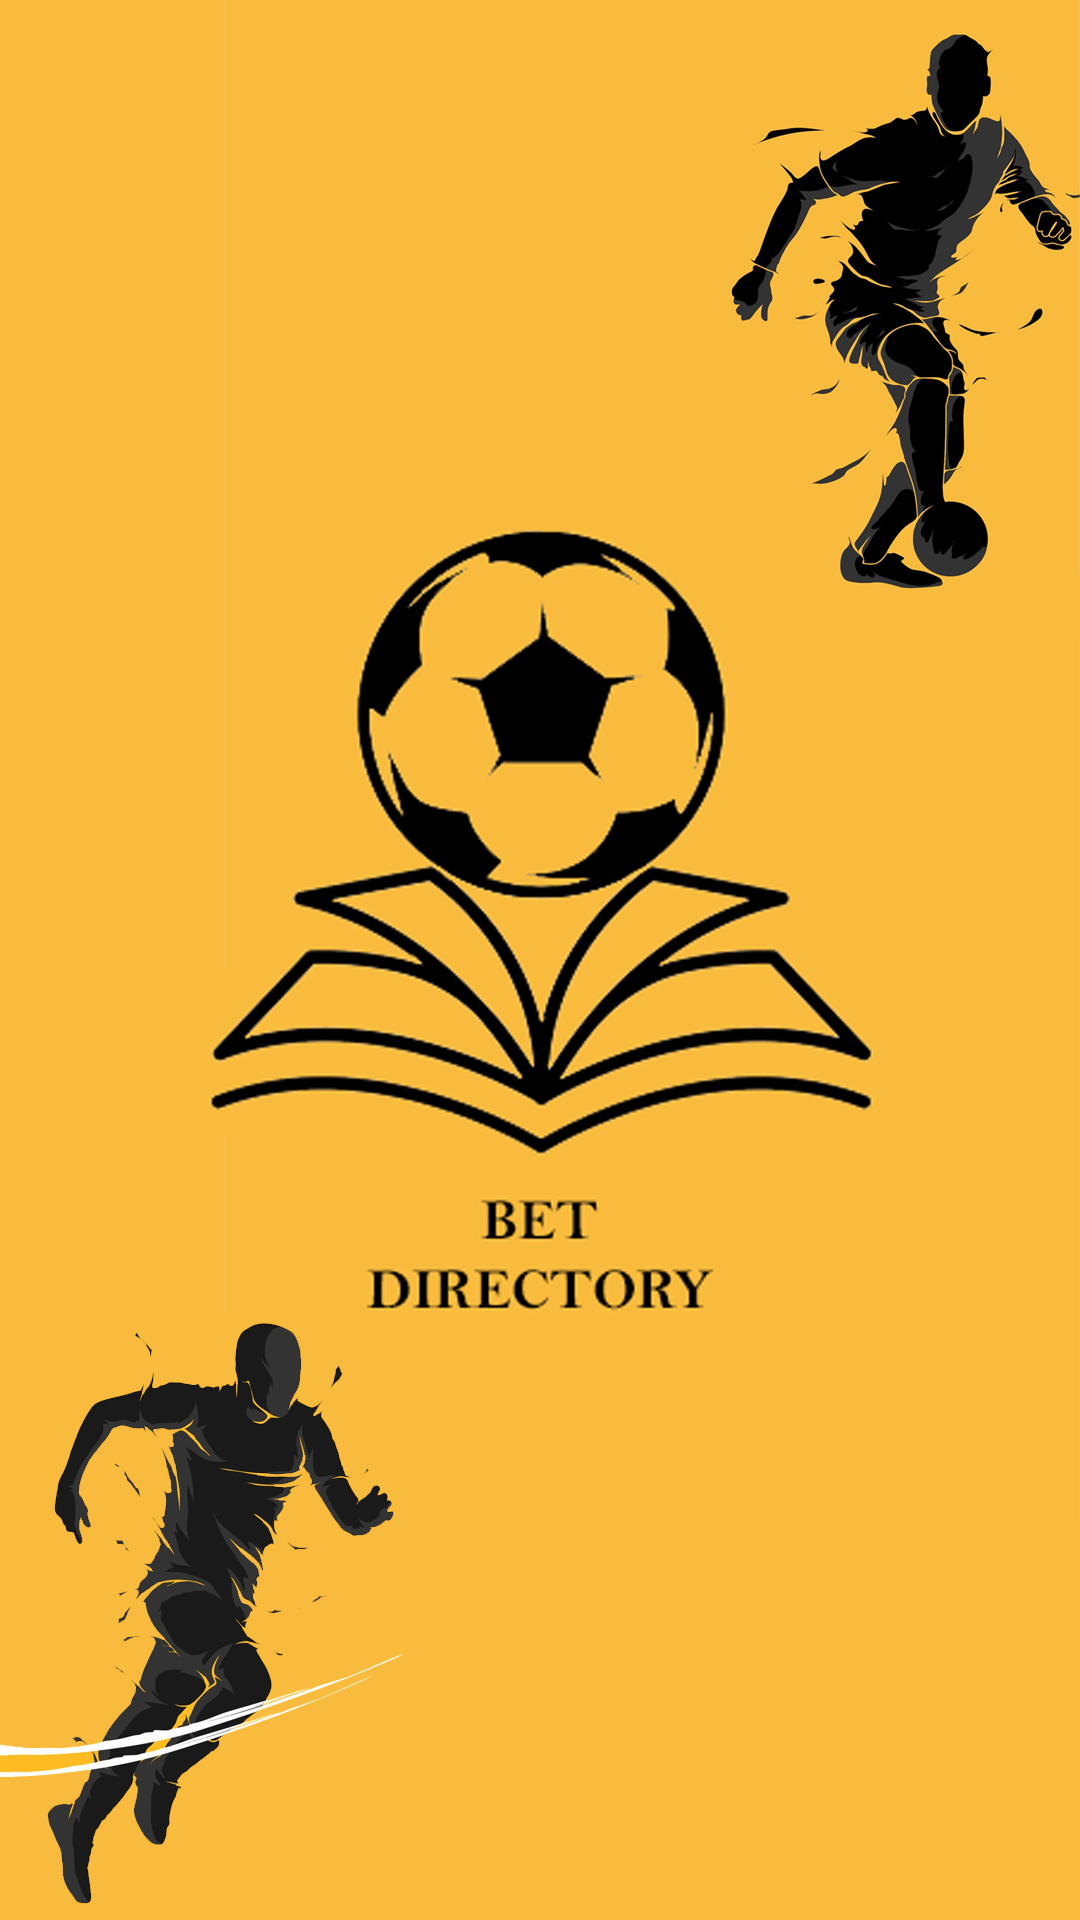

This screen was rendered from an Android layout file. Write that file and the resources it references.
<!-- AndroidManifest.xml: application theme Theme.BetDirectory -->
<!-- res/layout/activity_splash_screen.xml -->
<?xml version="1.0" encoding="utf-8"?>
<androidx.constraintlayout.widget.ConstraintLayout xmlns:android="http://schemas.android.com/apk/res/android"
    xmlns:app="http://schemas.android.com/apk/res-auto"
    xmlns:tools="http://schemas.android.com/tools"
    android:layout_width="match_parent"
    android:layout_height="match_parent"
    tools:context=".SplashScreen"
    android:background="@drawable/startingsplashscreen">

</androidx.constraintlayout.widget.ConstraintLayout>
<!-- resources referenced by this layout -->
<resources>
  <!-- drawable startingsplashscreen: png bitmap (drawable, 369589 bytes) -->
  <style name="Theme.BetDirectory" parent="Theme.MaterialComponents.DayNight.NoActionBar">
          
          <item name="colorPrimary">@color/purple_500</item>
          <item name="colorPrimaryVariant">@color/purple_700</item>
          <item name="colorOnPrimary">@color/white</item>
          
          <item name="colorSecondary">@color/teal_200</item>
          <item name="colorSecondaryVariant">@color/teal_700</item>
          <item name="colorOnSecondary">@color/black</item>
          
          <item name="android:statusBarColor">?attr/colorPrimaryVariant</item>
          
      </style>
  <!-- not gathered from this repository: default colours our renderer supplied (Android Studio template values) -->
  <color name="purple_500">#FF6200EE</color>
  <color name="purple_700">#FF3700B3</color>
  <color name="teal_200">#FF03DAC5</color>
  <color name="teal_700">#FF018786</color>
  <color name="black">#FF000000</color>
  <color name="white">#FFFFFFFF</color>
</resources>
